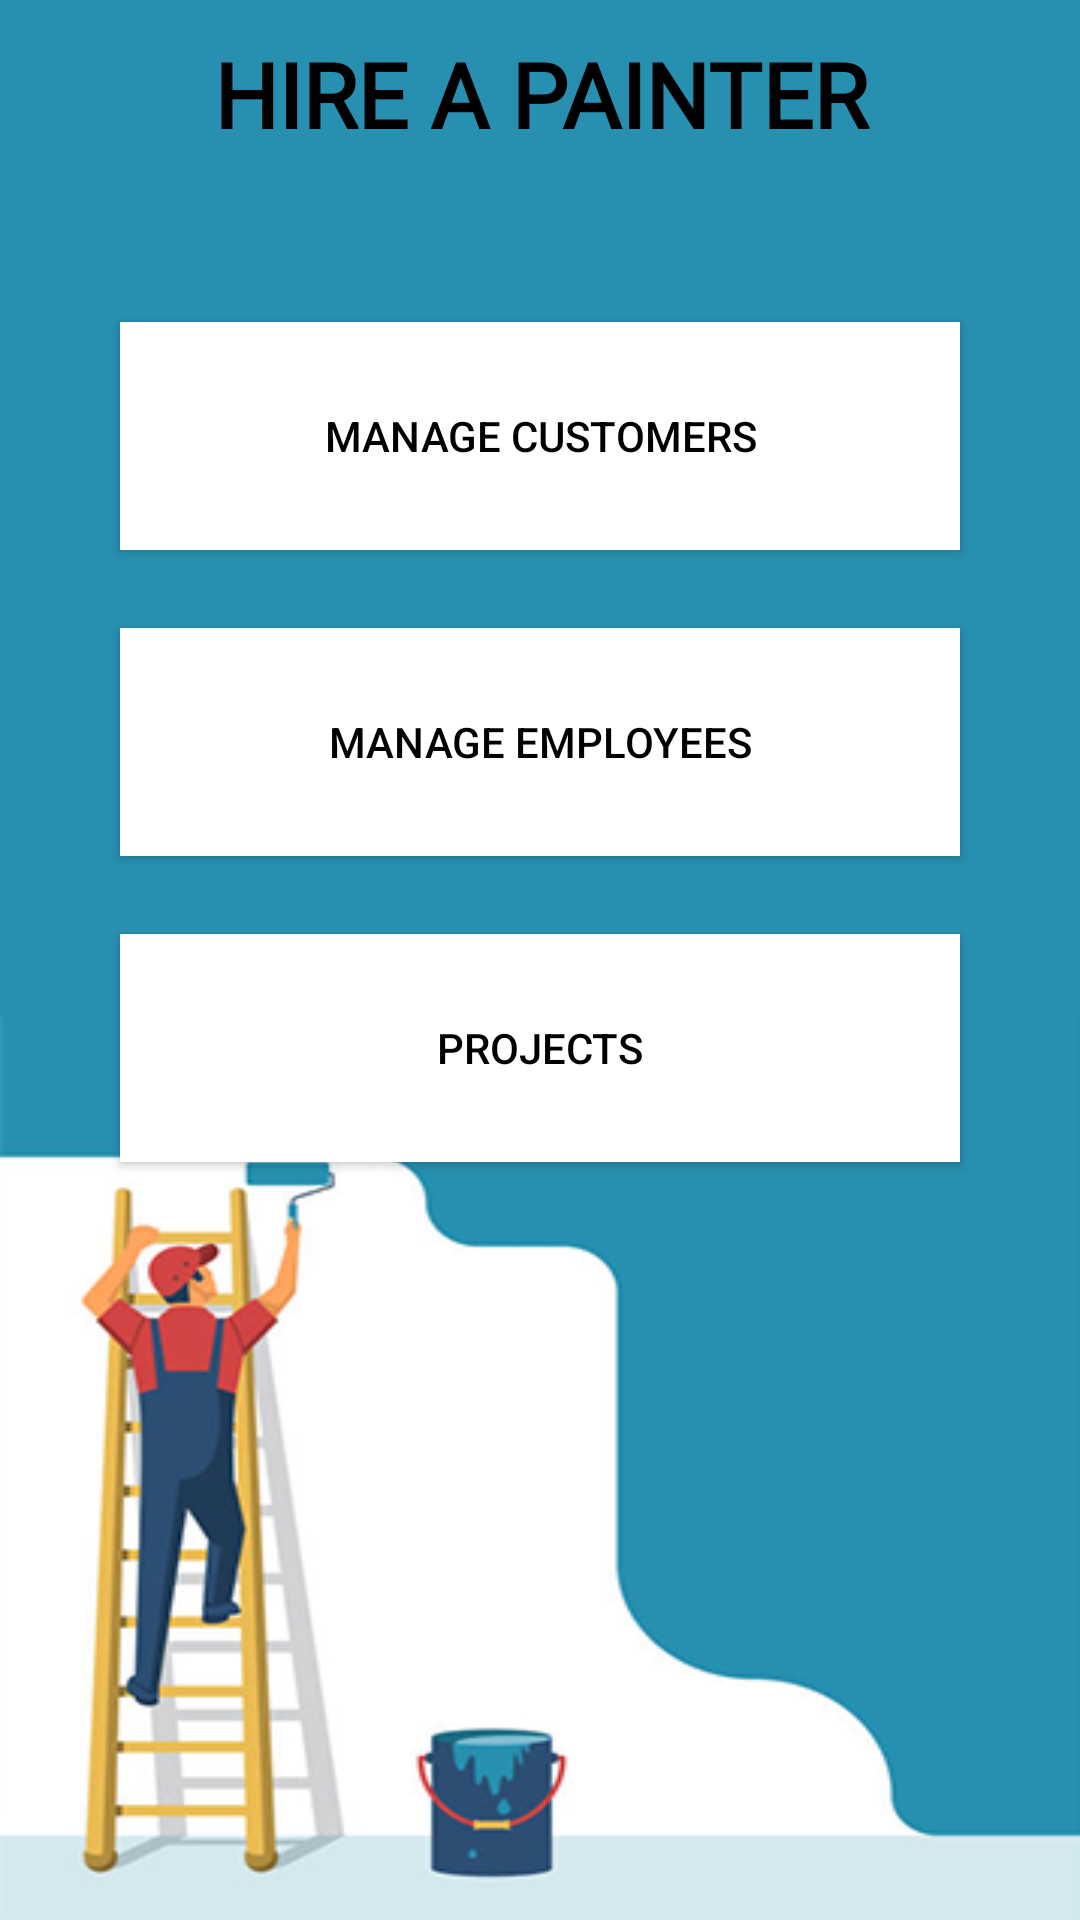

Android layout source for this screen:
<!-- AndroidManifest.xml: application theme Theme.ShuttleSmartApp -->
<!-- res/layout/activity_main.xml -->
<?xml version="1.0" encoding="utf-8"?>
<androidx.constraintlayout.widget.ConstraintLayout xmlns:android="http://schemas.android.com/apk/res/android"
    xmlns:app="http://schemas.android.com/apk/res-auto"
    xmlns:tools="http://schemas.android.com/tools"
    android:layout_width="match_parent"
    android:layout_height="match_parent"
    android:background="@drawable/background"
    android:orientation="vertical"
    tools:context=".MainActivity">

    <LinearLayout
        android:layout_width="fill_parent"
        android:layout_height="fill_parent"
        android:layout_marginStart="1dp"
        android:layout_marginTop="1dp"
        android:layout_marginEnd="1dp"
        android:layout_marginBottom="1dp"
        android:orientation="vertical"
        app:layout_constraintBottom_toBottomOf="parent"
        app:layout_constraintEnd_toEndOf="parent"
        app:layout_constraintStart_toStartOf="parent"
        app:layout_constraintTop_toTopOf="parent">













        <TextView
            android:id="@+id/textView2"
            android:layout_width="match_parent"
            android:layout_height="wrap_content"
            android:layout_marginLeft="0dp"
            android:layout_marginTop="10dp"
            android:fontFamily="@font/lato_bold"
            android:text="Hire A Painter"
            android:textAlignment="center"
            android:textAllCaps="true"
            android:textColor="#000"
            android:textSize="30sp"
            android:textStyle="bold" />

        <Button
            android:id="@+id/btnManageCustomers"
            android:layout_width="280dp"
            android:layout_height="76dp"
            android:layout_gravity="center"
            android:layout_marginTop="56dp"
            android:background="#000000"
            android:text="Manage Customers"
            android:textColor="@color/black"
            app:backgroundTint="#FFFFFF"
            app:elevation="50dp"
            app:icon="@drawable/icons8_about_24"
            app:iconTint="#000000" />

        <Button
            android:id="@+id/btnManageEmployees"
            android:layout_width="280dp"
            android:layout_height="76dp"
            android:layout_gravity="center"
            android:layout_marginTop="26dp"
            android:background="#000000"
            android:text="Manage Employees"
            android:textColor="@color/black"
            app:backgroundTint="#FFFFFF"
            app:elevation="60dp"
            app:icon="@drawable/icons8_about_24"
            app:iconSize="30dp"
            app:iconTint="#000000" />

        <Button
            android:id="@+id/btnManageProjects"
            android:layout_width="280dp"
            android:layout_height="76dp"
            android:layout_gravity="center"
            android:layout_marginTop="26dp"
            android:background="#000000"
            android:text="Projects"
            android:textColor="@color/black"
            app:backgroundTint="#FFFFFF"
            app:elevation="60dp"
            app:icon="@drawable/icons8_timetable_30"
            app:iconSize="30dp"
            app:iconTint="#000000" />


    </LinearLayout>
</androidx.constraintlayout.widget.ConstraintLayout>
<!-- resources referenced by this layout -->
<resources>
  <color name="black">#FF000000</color>
  <!-- drawable background: png bitmap (drawable, 48925 bytes) -->
  <style name="Theme.ShuttleSmartApp" parent="Theme.MaterialComponents.DayNight.NoActionBar">
          
          <item name="colorPrimary">@color/purple_500</item>
          <item name="colorPrimaryVariant">@color/purple_700</item>
          <item name="colorOnPrimary">@color/white</item>
          
          <item name="colorSecondary">@color/teal_200</item>
          <item name="colorSecondaryVariant">@color/teal_700</item>
          <item name="colorOnSecondary">@color/black</item>
          
          <item name="android:statusBarColor">
              @android:color/transparent</item>
  
          
          <item name="android:windowLightStatusBar">
              true
          </item>
  
          
      </style>
  <color name="purple_500">#FF6200EE</color>
  <color name="purple_700">#FF3700B3</color>
  <color name="white">#FFFFFFFF</color>
  <color name="teal_200">#FF03DAC5</color>
  <color name="teal_700">#FF018786</color>
</resources>
